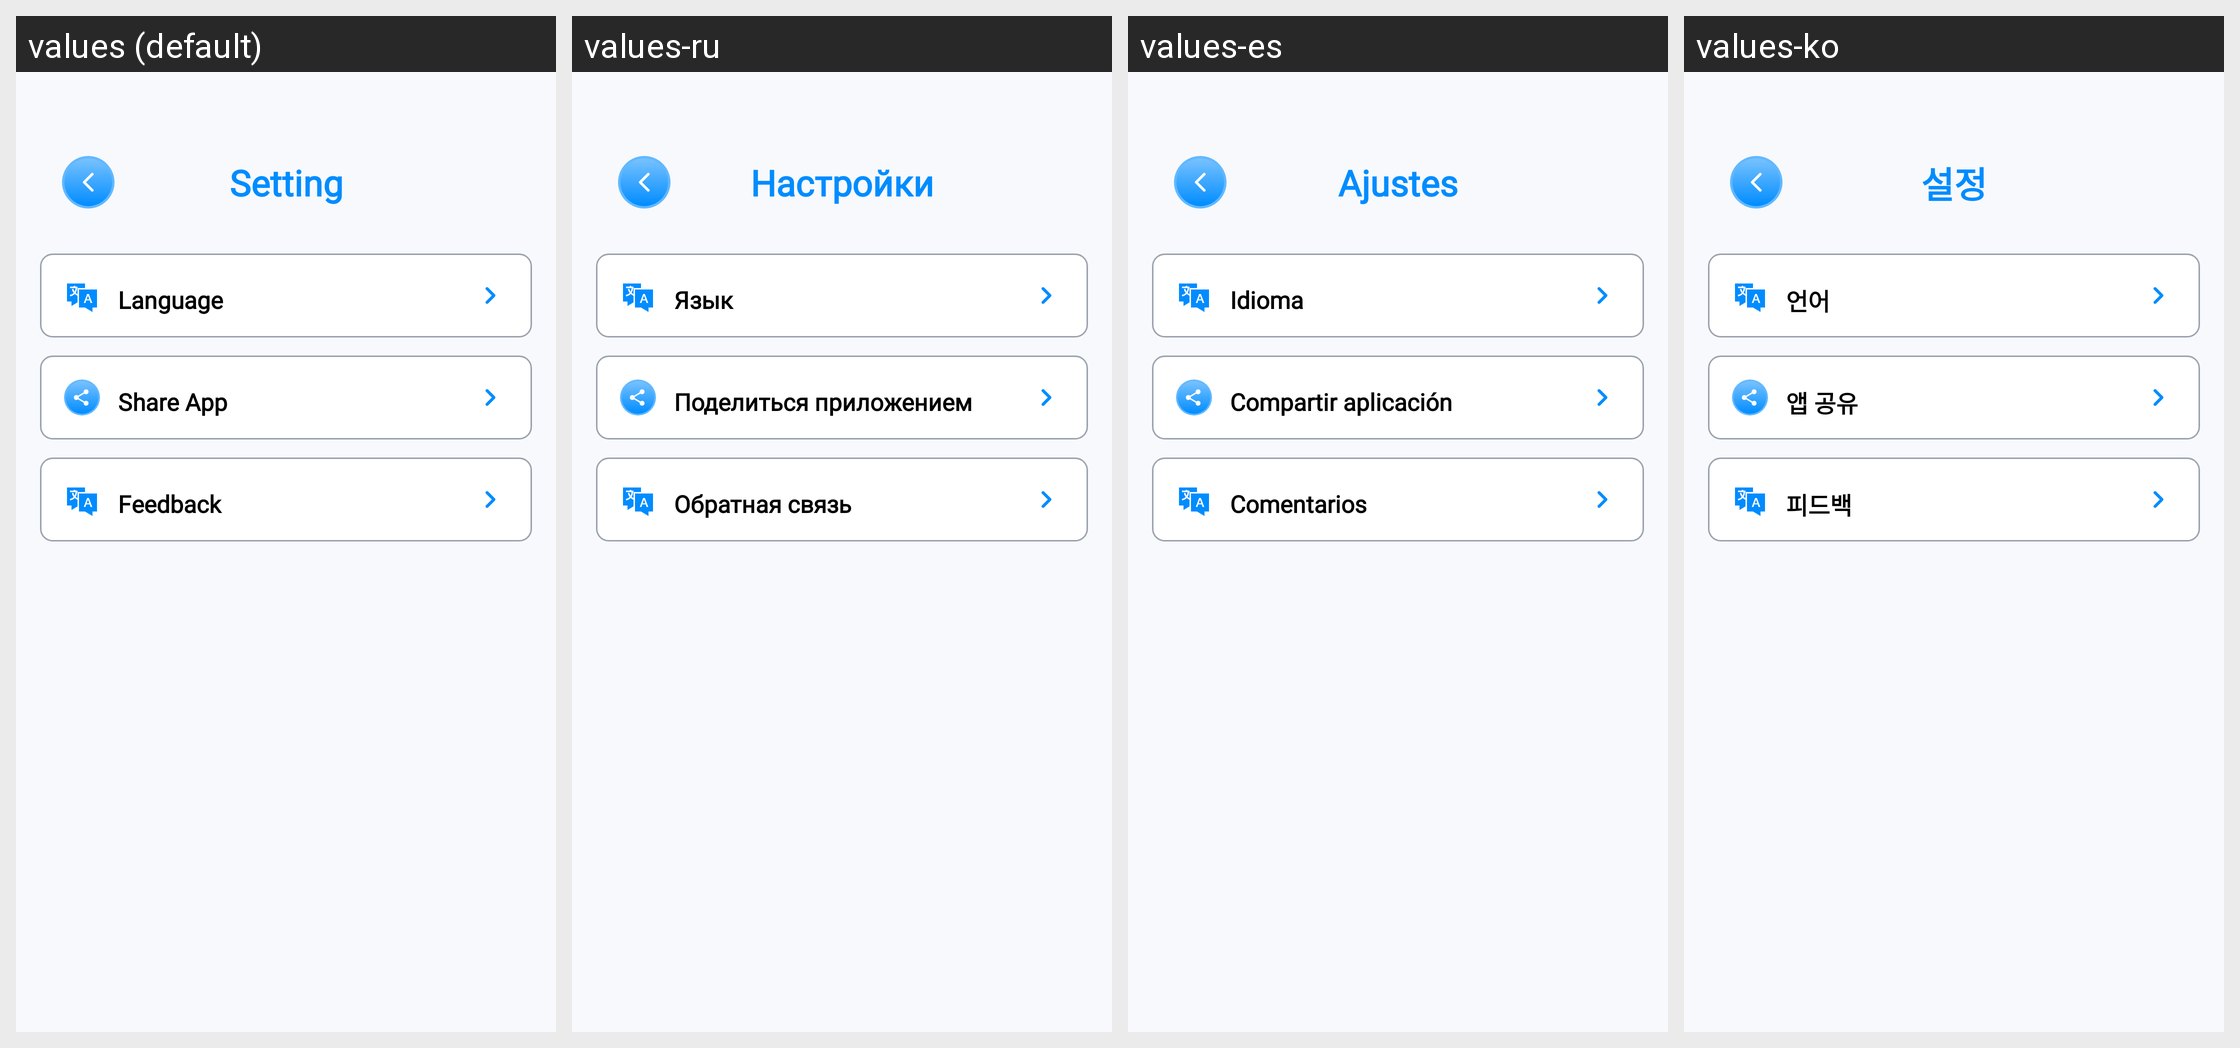

Translations of the strings shown on this Android screen, per locale in the grid:
Android screen res/layout/activity_setting.xml rendered under 4 locales, left to right: values (default), values-ru, values-es, values-ko. Device: Nexus 5 (rendered at 1080×1920; each locale shown at half size, 540×960, under a caption strip naming it); theme Theme.TextRepeat.
Other locales in the repository, not shown: values-ar, values-bn, values-de, values-fr, values-hi, values-in, values-it, values-pt.
Strings drawn on this screen, with the default value and each locale's value (text and hints the layout hard-codes, and strings that could not be matched under every locale, appear in the picture but are not listed):

setting
  values: Setting
  values-ru: Настройки
  values-es: Ajustes
  values-ko: 설정

language
  values: Language
  values-ru: Язык
  values-es: Idioma
  values-ko: 언어

share_app
  values: Share App
  values-ru: Поделиться приложением
  values-es: Compartir aplicación
  values-ko: 앱 공유

feedback
  values: Feedback
  values-ru: Обратная связь
  values-es: Comentarios
  values-ko: 피드백
